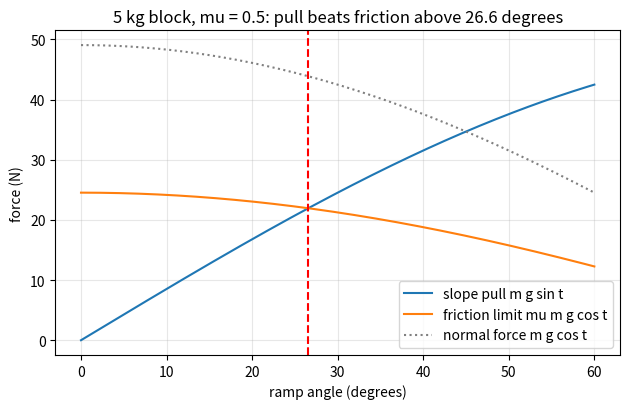
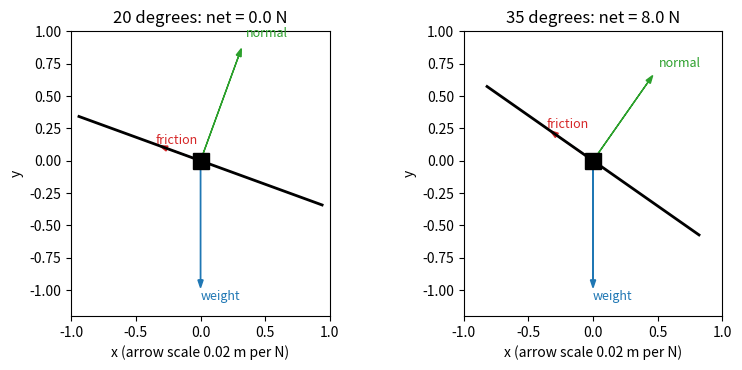

Here is the Python script that generated these plots, in order:
"""Session 1 (Level 1): forces on a block on a ramp, and friction as a limit.

Run:  python start.py 1
"""
# %% [markdown]
# # Session 1: forces on a ramp, and friction as a limit
# **A. Real-world problem.** A parked car on a hill, a box on a loading ramp, a book on a tilted
# desk. Tilt the surface a little and nothing moves; tilt it more and suddenly it slides.
# What decides the angle where the sliding starts?
#
# **Plan.** (1) split the weight into two parts, (2) find the most friction the surface can give,
# (3) compare, (4) draw the picture and the graph.

# %%
import pathlib

import numpy as np

# where figures are saved (works as a script and in Jupyter/Colab)
OUT = (pathlib.Path(__file__).resolve().parent if "__file__" in globals() else pathlib.Path(".")) / "out"

G = 9.81  # gravity, m/s^2


# %% [markdown]
# ## Step 1: split the weight
# The weight m*g points straight down. On a ramp tilted by an angle t, it is easier to use two
# directions: along the slope and straight into the slope.
#
#     into the slope (balanced by the normal force N):   N = m g cos t
#     down the slope (what tries to make it slide):       F = m g sin t
#
# Check at t = 0 (flat table): N = m g and F = 0. At t = 90 degrees (a wall): N = 0 and F = m g.

# %%
def normal_force(m, theta_deg, g=G):
    """Push of the ramp on the block, perpendicular to the ramp (newtons)."""
    return m * g * np.cos(np.radians(theta_deg))


def along_slope(m, theta_deg, g=G):
    """Part of the weight pulling the block down the slope (newtons)."""
    return m * g * np.sin(np.radians(theta_deg))


# %% [markdown]
# ## Step 2: friction is a limit
# Friction does not have a fixed size. It pushes back exactly as much as needed to stop the block,
# up to a largest value: mu * N, where mu ("mu", the friction coefficient) has no unit and
# depends on the two surfaces. If the slope pull F is below mu*N, friction equals F and the net
# force is zero. If F would exceed mu*N, friction can only supply mu*N and the rest accelerates
# the block. (Session 1 uses one mu for both resting and sliding; Session 2 separates them.)

# %%
def friction_limit(m, theta_deg, mu, g=G):
    """Largest friction the surface can give (newtons)."""
    return mu * normal_force(m, theta_deg, g)


def slides(theta_deg, mu):
    """True if the block begins to slide: m g sin t > mu m g cos t, i.e. tan t > mu."""
    return bool(np.tan(np.radians(theta_deg)) > mu)


def friction_force(m, theta_deg, mu, g=G):
    """Friction that actually acts: only as large as needed, never above the limit."""
    return min(along_slope(m, theta_deg, g), friction_limit(m, theta_deg, mu, g))


def net_force(m, theta_deg, mu, g=G):
    """Net force down the slope (newtons). Zero while the block holds."""
    return along_slope(m, theta_deg, g) - friction_force(m, theta_deg, mu, g)


def acceleration(m, theta_deg, mu, g=G):
    """Acceleration down the slope (m/s^2)."""
    return net_force(m, theta_deg, mu, g) / m


def critical_angle(mu):
    """Angle (degrees) where sliding begins: tan t = mu."""
    return float(np.degrees(np.arctan(mu)))


# %% [markdown]
# ## Step 3: see it
# Left: the force on a 5 kg block against angle. The slope pull climbs, the friction limit falls,
# and they cross at the critical angle. Right: free-body diagrams just below and just above it.

# %%
if __name__ == "__main__":
    import matplotlib.pyplot as plt

    OUT.mkdir(exist_ok=True)
    m, mu = 5.0, 0.5
    for t in (20, 26, 27, 35):
        print(f"angle {t:5.2f} deg: N = {normal_force(m, t):6.2f} N, slope pull = {along_slope(m, t):6.2f} N, "
              f"limit = {friction_limit(m, t, mu):6.2f} N, net = {net_force(m, t, mu):5.2f} N, "
              f"slides = {slides(t, mu)}")
    print(f"critical angle for mu = {mu}: {critical_angle(mu):.2f} degrees")

    ang = np.linspace(0, 60, 241)
    fig, ax = plt.subplots(figsize=(6.4, 4.2))
    ax.plot(ang, along_slope(m, ang), label="slope pull m g sin t")
    ax.plot(ang, friction_limit(m, ang, mu), label="friction limit mu m g cos t")
    ax.plot(ang, normal_force(m, ang), ls=":", color="gray", label="normal force m g cos t")
    ax.axvline(critical_angle(mu), color="red", ls="--")
    ax.set_xlabel("ramp angle (degrees)")
    ax.set_ylabel("force (N)")
    ax.set_title("5 kg block, mu = 0.5: pull beats friction above 26.6 degrees")
    ax.grid(alpha=0.3)
    ax.legend()
    fig.tight_layout()
    fig.savefig(OUT / "forces_vs_angle.png", dpi=120)

    fig2, axs = plt.subplots(1, 2, figsize=(8, 3.8))
    for ax2, t in zip(axs, (20, 35)):
        a = np.radians(t)
        down, nrm = np.array([np.cos(a), -np.sin(a)]), np.array([np.sin(a), np.cos(a)])
        c = np.array([0.0, 0.0])
        ax2.plot([-down[0], down[0]], [-down[1], down[1]], "k", lw=2)   # the ramp surface
        s = 0.02
        for vec, name, col in ((np.array([0, -1.0]) * m * G, "weight", "tab:blue"),
                               (nrm * normal_force(m, t), "normal", "tab:green"),
                               (-down * friction_force(m, t, mu), "friction", "tab:red")):
            ax2.arrow(c[0], c[1], s * vec[0], s * vec[1], head_width=0.04, color=col, length_includes_head=True)
            ax2.text(c[0] + s * vec[0] * 1.1, c[1] + s * vec[1] * 1.1, name, color=col, fontsize=9)
        ax2.plot(*c, "ks", ms=12)
        ax2.set_xlim(-1, 1)
        ax2.set_ylim(-1.2, 1.0)
        ax2.set_aspect("equal")
        ax2.set_title(f"{t} degrees: net = {net_force(m, t, mu):.1f} N")
        ax2.set_xlabel("x (arrow scale 0.02 m per N)")
        ax2.set_ylabel("y")
    fig2.tight_layout()
    fig2.savefig(OUT / "free_body.png", dpi=120)
    print("saved figures in", OUT)

# %% [markdown]
# ## Try it
# Do the coding tasks, answer the four questions in the README (section F), then run the
# checkpoint.
